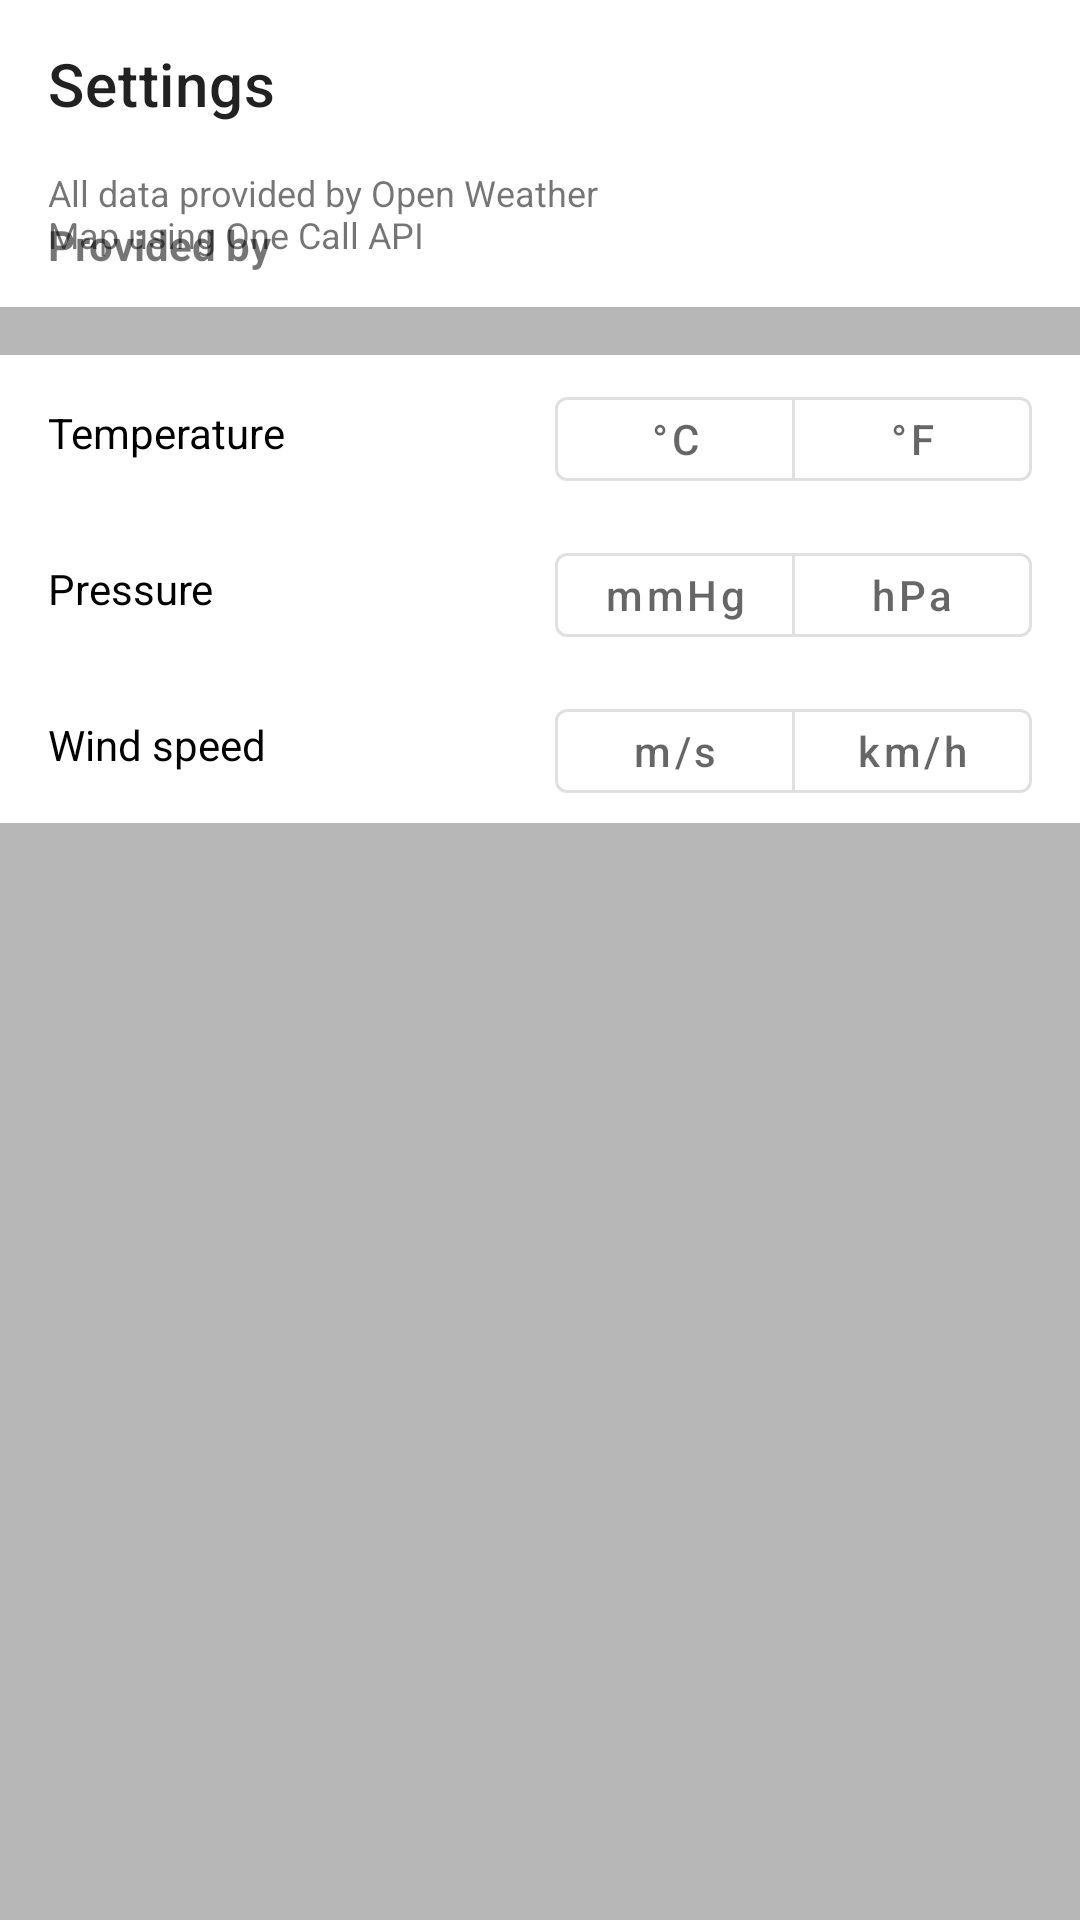

The Android layout XML behind this screen, and the referenced resources:
<!-- AndroidManifest.xml: application theme Theme.SimpleWeatherApp -->
<!-- res/layout/activity_settings.xml -->
<?xml version="1.0" encoding="utf-8"?>
<androidx.constraintlayout.widget.ConstraintLayout xmlns:android="http://schemas.android.com/apk/res/android"
    xmlns:app="http://schemas.android.com/apk/res-auto"
    xmlns:tools="http://schemas.android.com/tools"
    android:layout_width="match_parent"
    android:layout_height="match_parent"
    android:background="@color/settings_background_color"
    tools:context=".SettingsActivity">

    <com.google.android.material.appbar.AppBarLayout
        android:id="@+id/toolbar"
        android:layout_width="match_parent"
        android:layout_height="wrap_content"
        app:layout_constraintTop_toTopOf="parent">

        <com.google.android.material.appbar.MaterialToolbar
            android:id="@+id/inner_toolbar"
            style="@style/Widget.MaterialComponents.ActionBar.Primary"
            android:layout_width="match_parent"
            android:layout_height="?attr/actionBarSize"
            android:background="@color/white"
            app:navigationIcon="@drawable/ic_back_screen"
            app:navigationIconTint="@color/black"
            app:title="Settings" />
    </com.google.android.material.appbar.AppBarLayout>

    <FrameLayout
        android:id="@+id/about"
        android:layout_width="match_parent"
        android:layout_height="wrap_content"
        android:background="@color/white"
        app:layout_constraintTop_toBottomOf="@id/toolbar">

        <com.google.android.material.textview.MaterialTextView
            android:layout_width="wrap_content"
            android:layout_height="wrap_content"
            android:layout_gravity="top"
            android:layout_marginStart="16dp"
            android:layout_marginTop="16dp"
            android:text="@string/provided_by"
            android:textStyle="bold" />

        <com.google.android.material.textview.MaterialTextView
            android:layout_width="wrap_content"
            android:layout_height="wrap_content"
            android:layout_gravity="bottom"
            android:layout_marginStart="16dp"
            android:layout_marginEnd="16dp"
            android:layout_marginBottom="16dp"
            android:text="@string/provider_description"
            android:textSize="12sp" />

        <ImageView
            android:layout_width="wrap_content"
            android:layout_height="wrap_content"
            android:layout_gravity="end"
            android:src="@mipmap/open_weather_logo"/>
    </FrameLayout>

    <FrameLayout
        android:id="@+id/one"
        android:layout_width="match_parent"
        android:layout_height="wrap_content"
        android:layout_marginTop="16dp"
        android:background="@color/white"
        android:orientation="horizontal"
        app:layout_constraintTop_toBottomOf="@id/about">

        <com.google.android.material.textview.MaterialTextView
            android:layout_width="wrap_content"
            android:layout_height="wrap_content"
            android:layout_gravity="center_vertical"
            android:layout_marginStart="16dp"
            android:text="@string/temperature"
            android:textColor="@color/black" />

        <com.google.android.material.button.MaterialButtonToggleGroup
            android:id="@+id/groupTemp"
            android:layout_width="wrap_content"
            android:layout_height="wrap_content"
            android:layout_gravity="end"
            android:layout_marginTop="8dp"
            android:layout_marginEnd="16dp"
            android:layout_marginBottom="4dp"
            app:selectionRequired="true"
            app:singleSelection="true">

            <com.google.android.material.button.MaterialButton
                android:id="@+id/degreeC"
                style="?attr/materialButtonOutlinedStyle"
                android:layout_width="80dp"
                android:layout_height="40dp"
                android:text="@string/c"
                android:textAllCaps="false" />

            <com.google.android.material.button.MaterialButton
                android:id="@+id/degreeF"
                style="?attr/materialButtonOutlinedStyle"
                android:layout_width="80dp"
                android:layout_height="40dp"
                android:text="@string/f"
                android:textAllCaps="false" />

        </com.google.android.material.button.MaterialButtonToggleGroup>

    </FrameLayout>

    <FrameLayout
        android:id="@+id/two"
        android:layout_width="match_parent"
        android:layout_height="wrap_content"
        android:background="@color/white"
        android:orientation="horizontal"
        app:layout_constraintTop_toBottomOf="@id/one">

        <com.google.android.material.textview.MaterialTextView
            android:layout_width="wrap_content"
            android:layout_height="wrap_content"
            android:layout_gravity="center_vertical"
            android:layout_marginStart="16dp"
            android:text="@string/pressure"
            android:textColor="@color/black" />

        <com.google.android.material.button.MaterialButtonToggleGroup
            android:id="@+id/groupPressure"
            android:layout_width="wrap_content"
            android:layout_height="wrap_content"
            android:layout_gravity="end"
            android:layout_marginTop="8dp"
            android:layout_marginEnd="16dp"
            android:layout_marginBottom="4dp"
            app:selectionRequired="true"
            app:singleSelection="true">

            <com.google.android.material.button.MaterialButton
                android:id="@+id/pressure_mmHg"
                style="?attr/materialButtonOutlinedStyle"
                android:layout_width="80dp"
                android:layout_height="40dp"
                android:text="@string/mmhg"
                android:textAllCaps="false" />

            <com.google.android.material.button.MaterialButton
                android:id="@+id/pressure_hPa"
                style="?attr/materialButtonOutlinedStyle"
                android:layout_width="80dp"
                android:layout_height="40dp"
                android:text="@string/hpa"
                android:textAllCaps="false" />

        </com.google.android.material.button.MaterialButtonToggleGroup>

    </FrameLayout>


    <FrameLayout
        android:id="@+id/three"
        android:layout_width="match_parent"
        android:layout_height="wrap_content"
        android:background="@color/white"
        android:orientation="horizontal"
        app:layout_constraintTop_toBottomOf="@id/two">

        <com.google.android.material.textview.MaterialTextView
            android:layout_width="wrap_content"
            android:layout_height="wrap_content"
            android:layout_gravity="center_vertical"
            android:layout_marginStart="16dp"
            android:text="@string/wind_speed"
            android:textColor="@color/black" />

        <com.google.android.material.button.MaterialButtonToggleGroup
            android:id="@+id/groupWindSpeed"
            android:layout_width="wrap_content"
            android:layout_height="wrap_content"
            android:layout_gravity="end"
            android:layout_marginTop="8dp"
            android:layout_marginEnd="16dp"
            android:layout_marginBottom="4dp"
            app:selectionRequired="true"
            app:singleSelection="true">

            <com.google.android.material.button.MaterialButton
                android:id="@+id/speed_ms"
                style="?attr/materialButtonOutlinedStyle"
                android:layout_width="80dp"
                android:layout_height="40dp"
                android:text="@string/m_s"
                android:textAllCaps="false" />

            <com.google.android.material.button.MaterialButton
                android:id="@+id/speed_kmh"
                style="?attr/materialButtonOutlinedStyle"
                android:layout_width="80dp"
                android:layout_height="40dp"
                android:text="@string/km_h"
                android:textAllCaps="false" />

        </com.google.android.material.button.MaterialButtonToggleGroup>

    </FrameLayout>


</androidx.constraintlayout.widget.ConstraintLayout>
<!-- resources referenced by this layout -->
<resources>
  <color name="black">#FF000000</color>
  <color name="settings_background_color">#B8B7B7</color>
  <color name="white">#FFFFFFFF</color>
  <string name="c" translatable="false">\u00B0C</string>
  <string name="f" translatable="false">\u00B0F</string>
  <string name="hpa" translatable="false">hPa</string>
  <string name="km_h" translatable="false">km/h</string>
  <string name="m_s" translatable="false">m/s</string>
  <string name="mmhg" translatable="false">mmHg</string>
  <string name="pressure">Pressure</string>
  <string name="provided_by" translatable="false">Provided by</string>
  <string name="provider_description" translatable="false">All data provided by Open Weather \nMap using One Call API</string>
  <string name="temperature">Temperature</string>
  <string name="wind_speed">Wind speed</string>
  <style name="Theme.SimpleWeatherApp" parent="Theme.MaterialComponents.DayNight.NoActionBar">
          
          <item name="colorPrimary">@color/purple_500</item>
          <item name="colorPrimaryVariant">@color/purple_700</item>
          <item name="colorOnPrimary">@color/white</item>
          
          <item name="colorSecondary">@color/teal_200</item>
          <item name="colorSecondaryVariant">@color/teal_700</item>
          <item name="colorOnSecondary">@color/black</item>
          
          <item name="android:windowLightStatusBar" tools:targetApi="m">true</item>
          <item name="android:statusBarColor" tools:targetApi="l">#25000000</item>
          
      </style>
  <color name="purple_500">#FF6200EE</color>
  <color name="purple_700">#FF3700B3</color>
  <color name="teal_200">#FF03DAC5</color>
  <color name="teal_700">#FF018786</color>
</resources>
